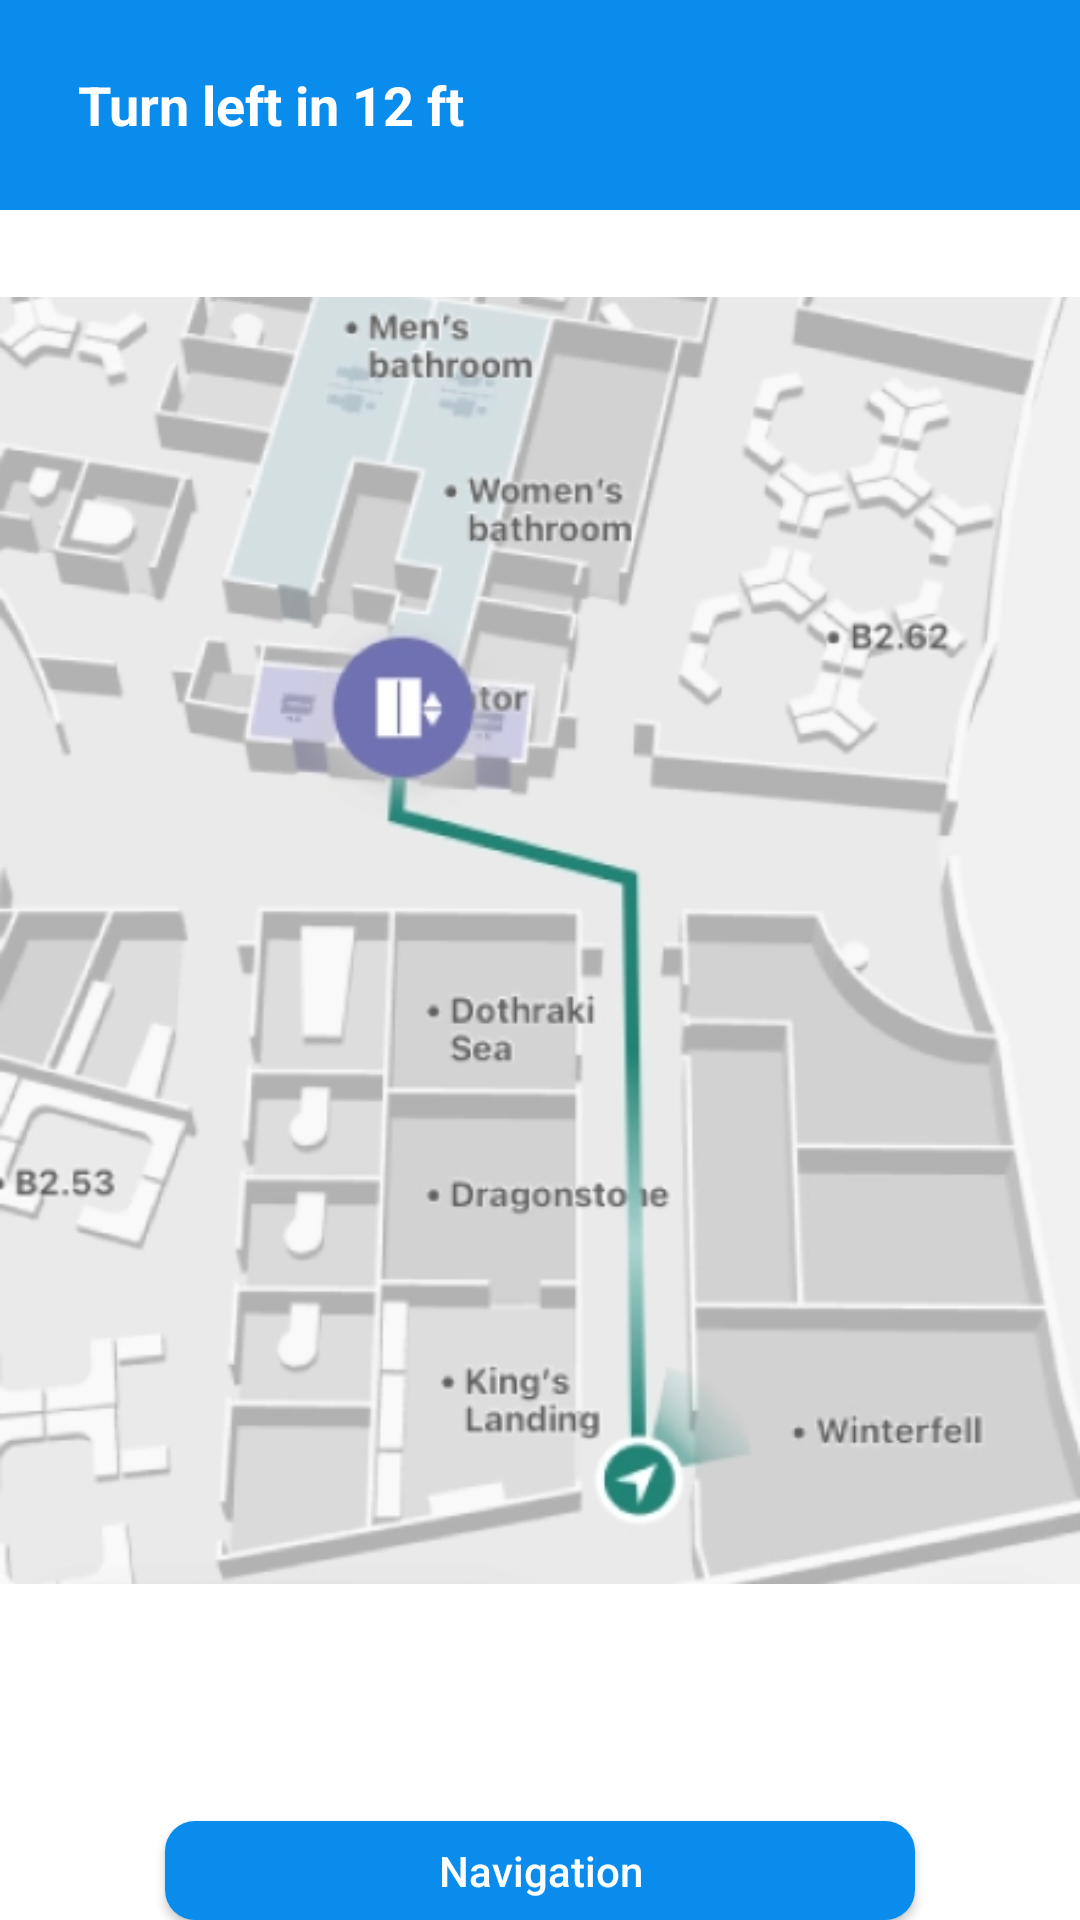

Android layout source for this screen:
<!-- AndroidManifest.xml: application theme Theme.Mallspaceium -->
<!-- res/layout/fragment_location.xml -->
<?xml version="1.0" encoding="utf-8"?>
<LinearLayout xmlns:android="http://schemas.android.com/apk/res/android"
    xmlns:app="http://schemas.android.com/apk/res-auto"
    xmlns:tools="http://schemas.android.com/tools"
    android:id="@+id/NavigateButton"
    android:layout_width="match_parent"
    android:layout_height="match_parent"
    android:orientation="vertical"
    tools:context=".fragments.Location">

    <LinearLayout
        android:layout_width="match_parent"
        android:layout_height="70dp"
        android:orientation="vertical">

        <RelativeLayout
            android:layout_width="match_parent"
            android:layout_height="match_parent"
            android:background="@color/sky_blue"
            android:padding="10dp">

            <TextView
                android:id="@+id/textView97"
                android:layout_width="wrap_content"
                android:layout_height="wrap_content"
                android:layout_alignParentLeft="true"
                android:layout_centerVertical="true"
                android:layout_marginStart="16dp"
                android:layout_marginTop="13dp"
                android:text="Turn left in 12 ft"
                android:textColor="@color/white"
                android:textSize="18sp"
                android:textStyle="bold" />

        </RelativeLayout>

    </LinearLayout>

    <ImageView
        android:id="@+id/imageView6"
        android:layout_width="match_parent"
        android:layout_height="487dp"
        android:src="@drawable/navigation_sample" />

    <androidx.appcompat.widget.AppCompatButton
        android:id="@+id/BottomSheetButton"
        android:layout_width="250dp"
        android:layout_height="wrap_content"
        android:layout_gravity="center"
        android:layout_marginTop="50dp"
        android:background="@drawable/cust_btn"
        android:text="Navigation"
        android:textAllCaps="false"
        android:textColor="@color/white" />

</LinearLayout>
<!-- resources referenced by this layout -->
<resources>
  <color name="sky_blue">#098cec</color>
  <color name="white">#FFFFFFFF</color>
  <!-- drawable cust_btn (drawable) -->
  <?xml version="1.0" encoding="utf-8"?>
  <shape xmlns:android="http://schemas.android.com/apk/res/android">
      <corners android:radius="10dp"/>
      <solid android:color="@color/sky_blue"/>
  </shape>
  <!-- drawable navigation_sample: jpg bitmap (drawable, 128011 bytes) -->
  <style name="Theme.Mallspaceium" parent="Theme.MaterialComponents.DayNight.NoActionBar">
          
          <item name="colorPrimary">@color/purple_500</item>
          <item name="colorPrimaryVariant">@color/purple_700</item>
          <item name="colorOnPrimary">@color/white</item>
          
          <item name="colorSecondary">@color/teal_200</item>
          <item name="colorSecondaryVariant">@color/teal_700</item>
          <item name="colorOnSecondary">@color/black</item>
          
          <item name="android:statusBarColor">?attr/colorPrimaryVariant</item>
          
      </style>
  <color name="purple_500">#FF6200EE</color>
  <color name="purple_700">#FF3700B3</color>
  <color name="teal_200">#FF03DAC5</color>
  <color name="teal_700">#FF018786</color>
  <color name="black">#FF000000</color>
</resources>
